Run: headless pygame with SDL's dummy video driver; simulated clock (each Clock.tick advances the game by its frame time, no real sleeping); random seed 0; keys injected as events and as key.get_pressed() state; no mouse input; restart key SPACE tapped at the start of phases 3 and 4.
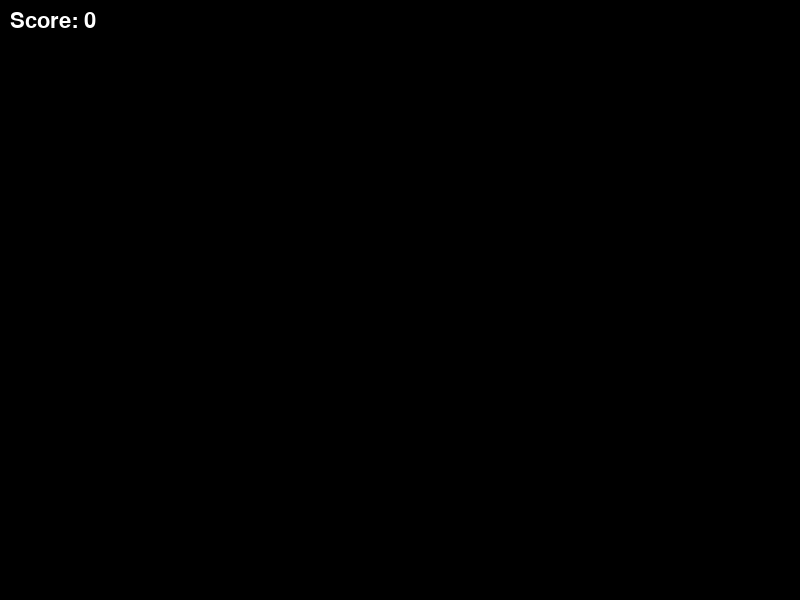
Frame 1 of 4 · flips 1–60 · no input
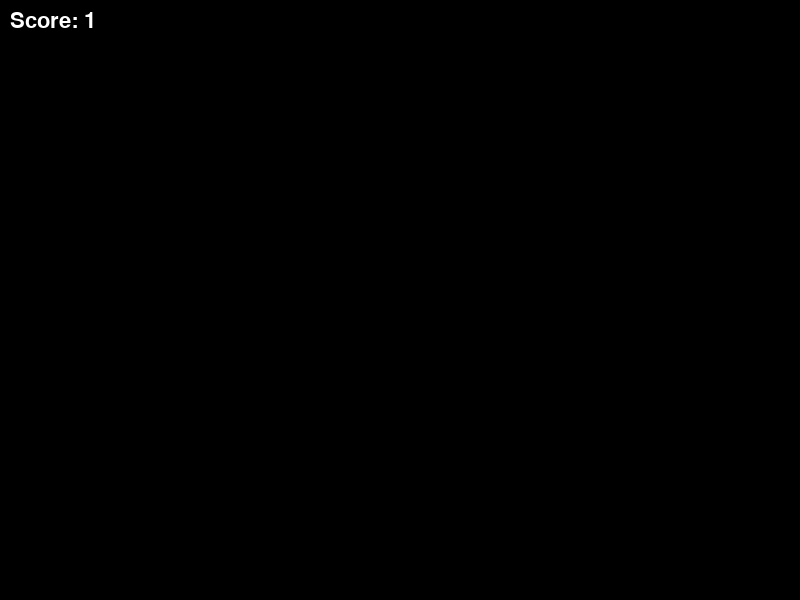
Frame 2 of 4 · flips 61–180 · tapped SPACE, RETURN · held RIGHT (→), D
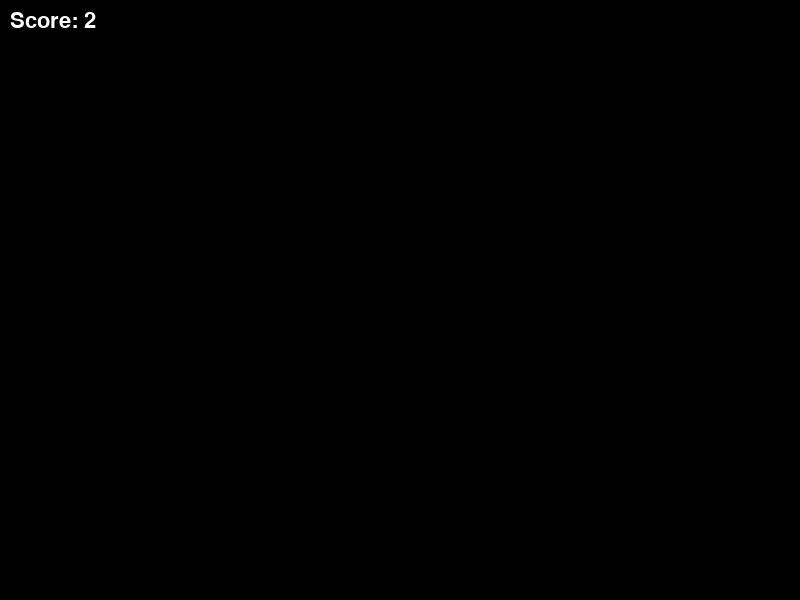
Frame 3 of 4 · flips 181–300 · tapped SPACE · held DOWN (↓), S
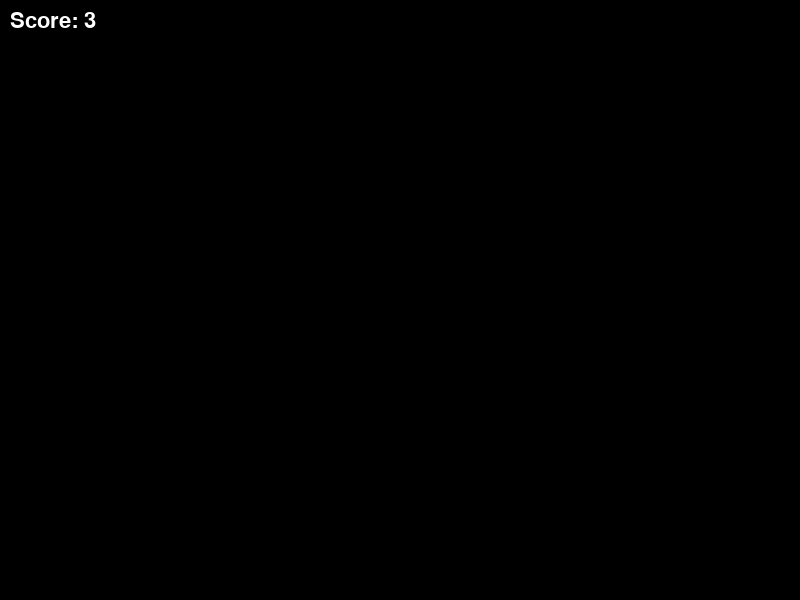
Frame 4 of 4 · flips 301–420 · tapped SPACE · held LEFT (←), A, UP (↑), W

The pygame program that drew these frames:

import pygame
import sys

# Initialize Pygame
pygame.init()

# Set up the display
WIDTH, HEIGHT = 800, 600
screen = pygame.display.set_mode((WIDTH, HEIGHT))
pygame.display.set_caption("Dynamic Text Example")

# Define constant colours
BLACK = (0, 0, 0)
WHITE = (255, 255, 255)

# Load font
font = pygame.font.Font(None, 32)  # None uses the default font, 32 is the font size

# Initialize score
score = 0

# Render initial score text
score_text = f"Score: {score}"  # We use f-strings here for formatting variables
score_surface = font.render(score_text, True, WHITE)
score_rect = score_surface.get_rect()
score_rect.topleft = (10, 10)

clock = pygame.time.Clock()

running = True
while running:
    # Handle events
    for event in pygame.event.get():
        if event.type == pygame.QUIT:
            running = False
        elif event.type == pygame.KEYDOWN:
            if event.key == pygame.K_ESCAPE:
                running = False
            elif event.key == pygame.K_SPACE:  # Press SPACE to increase score
                score += 1  # Update score and re-render text surface starts here
                score_text = f"Score: {score}"  
                score_surface = font.render(score_text, True, WHITE)

    # Fill the screen with black
    screen.fill(BLACK)
    
    # Draw updated score
    screen.blit(score_surface, score_rect)
    
    # Update display
    pygame.display.flip()
    clock.tick(30)

# Quit Pygame
pygame.quit()
sys.exit()
